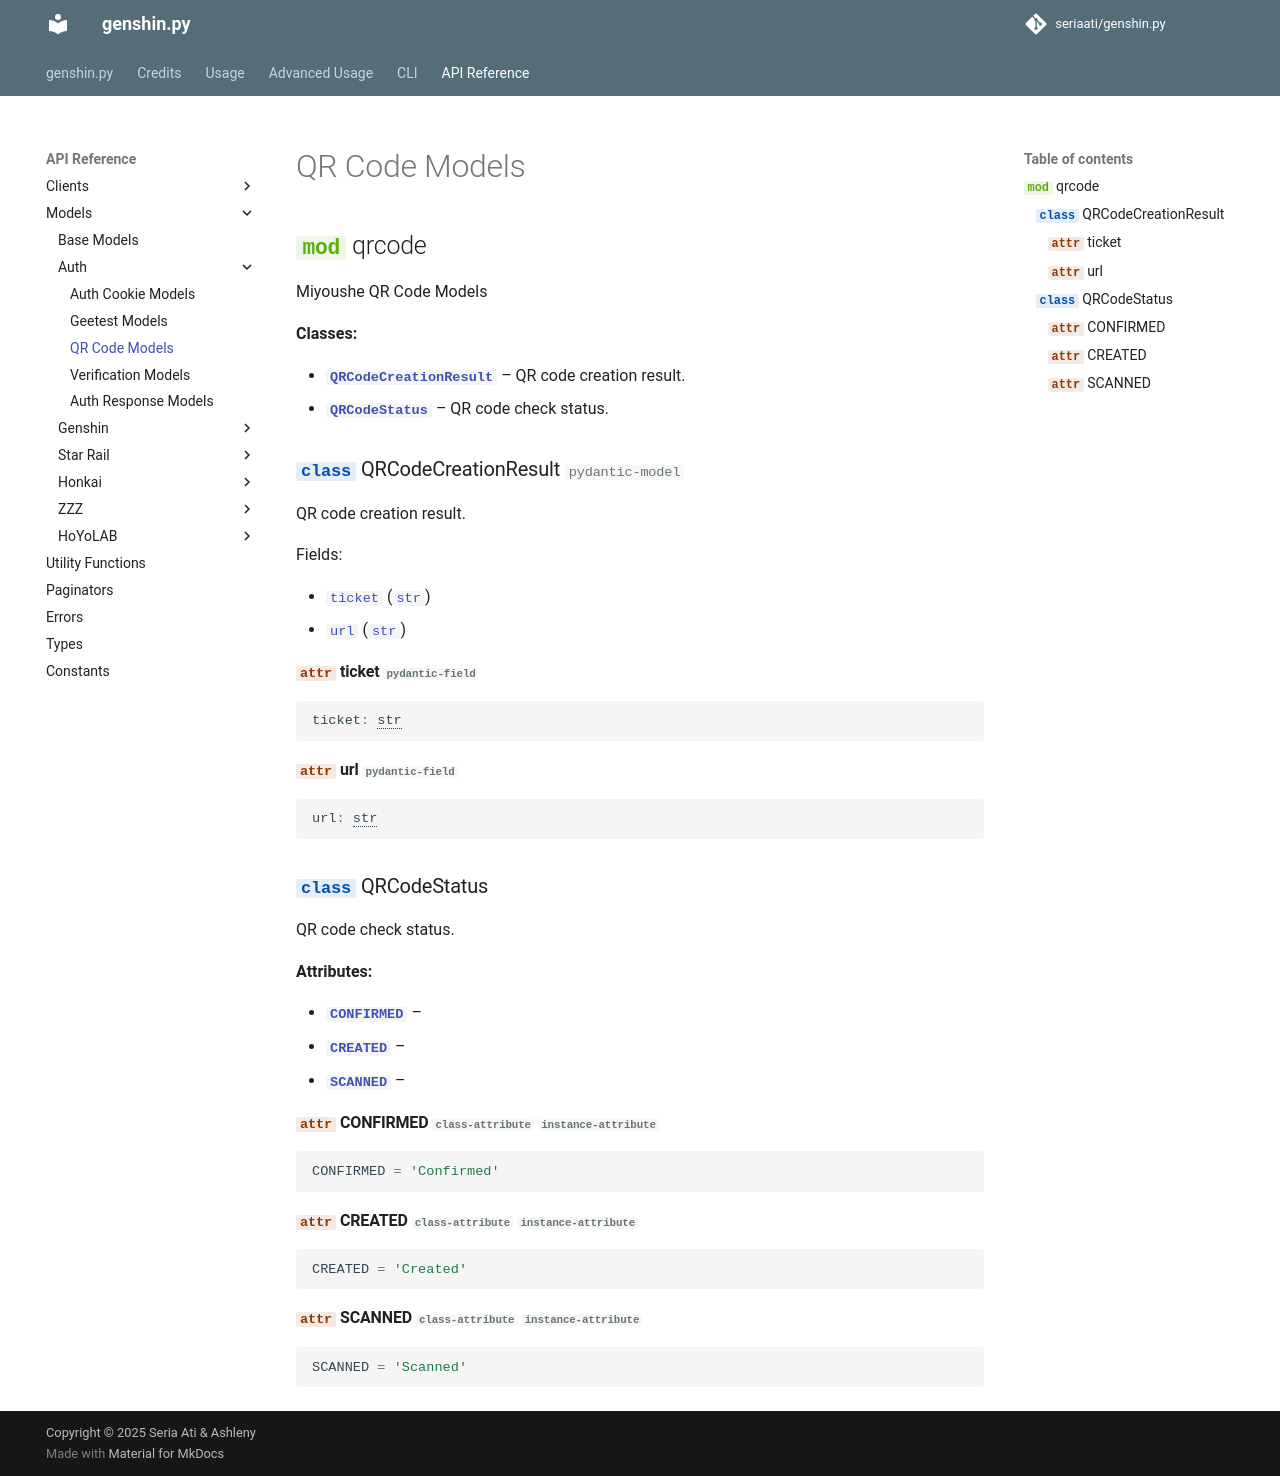

repository: FuriaPaladins/genshin.py · page: reference/models/auth/qrcode/index.html · generator: mkdocs

# QR Code Models

::: genshin.models.auth.qrcode
